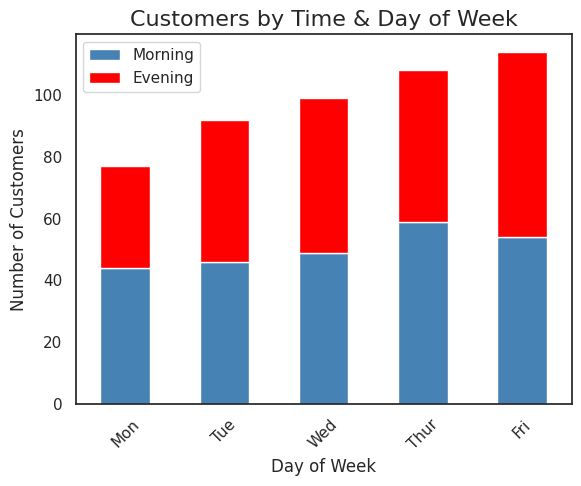

Recreate this plot in Python.
# https://www.statology.org/seaborn-stacked-bar-plot/

import pandas as pd

#create DataFrame
df = pd.DataFrame({'Day': ['Mon', 'Tue', 'Wed', 'Thur', 'Fri'],
                   'Morning': [44, 46, 49, 59, 54],
                   'Evening': [33, 46, 50, 49, 60]})

print(df)
# exit()

import matplotlib.pyplot as plt
import seaborn as sns

#set seaborn plotting aesthetics
sns.set(style='white')

#create stacked bar chart
df.set_index('Day').plot(kind='bar', stacked=True, color=['steelblue', 'red'])

#add overall title
plt.title('Customers by Time & Day of Week', fontsize=16)

#add axis titles
plt.xlabel('Day of Week')
plt.ylabel('Number of Customers')

#rotate x-axis labels
plt.xticks(rotation=45)

plt.show()